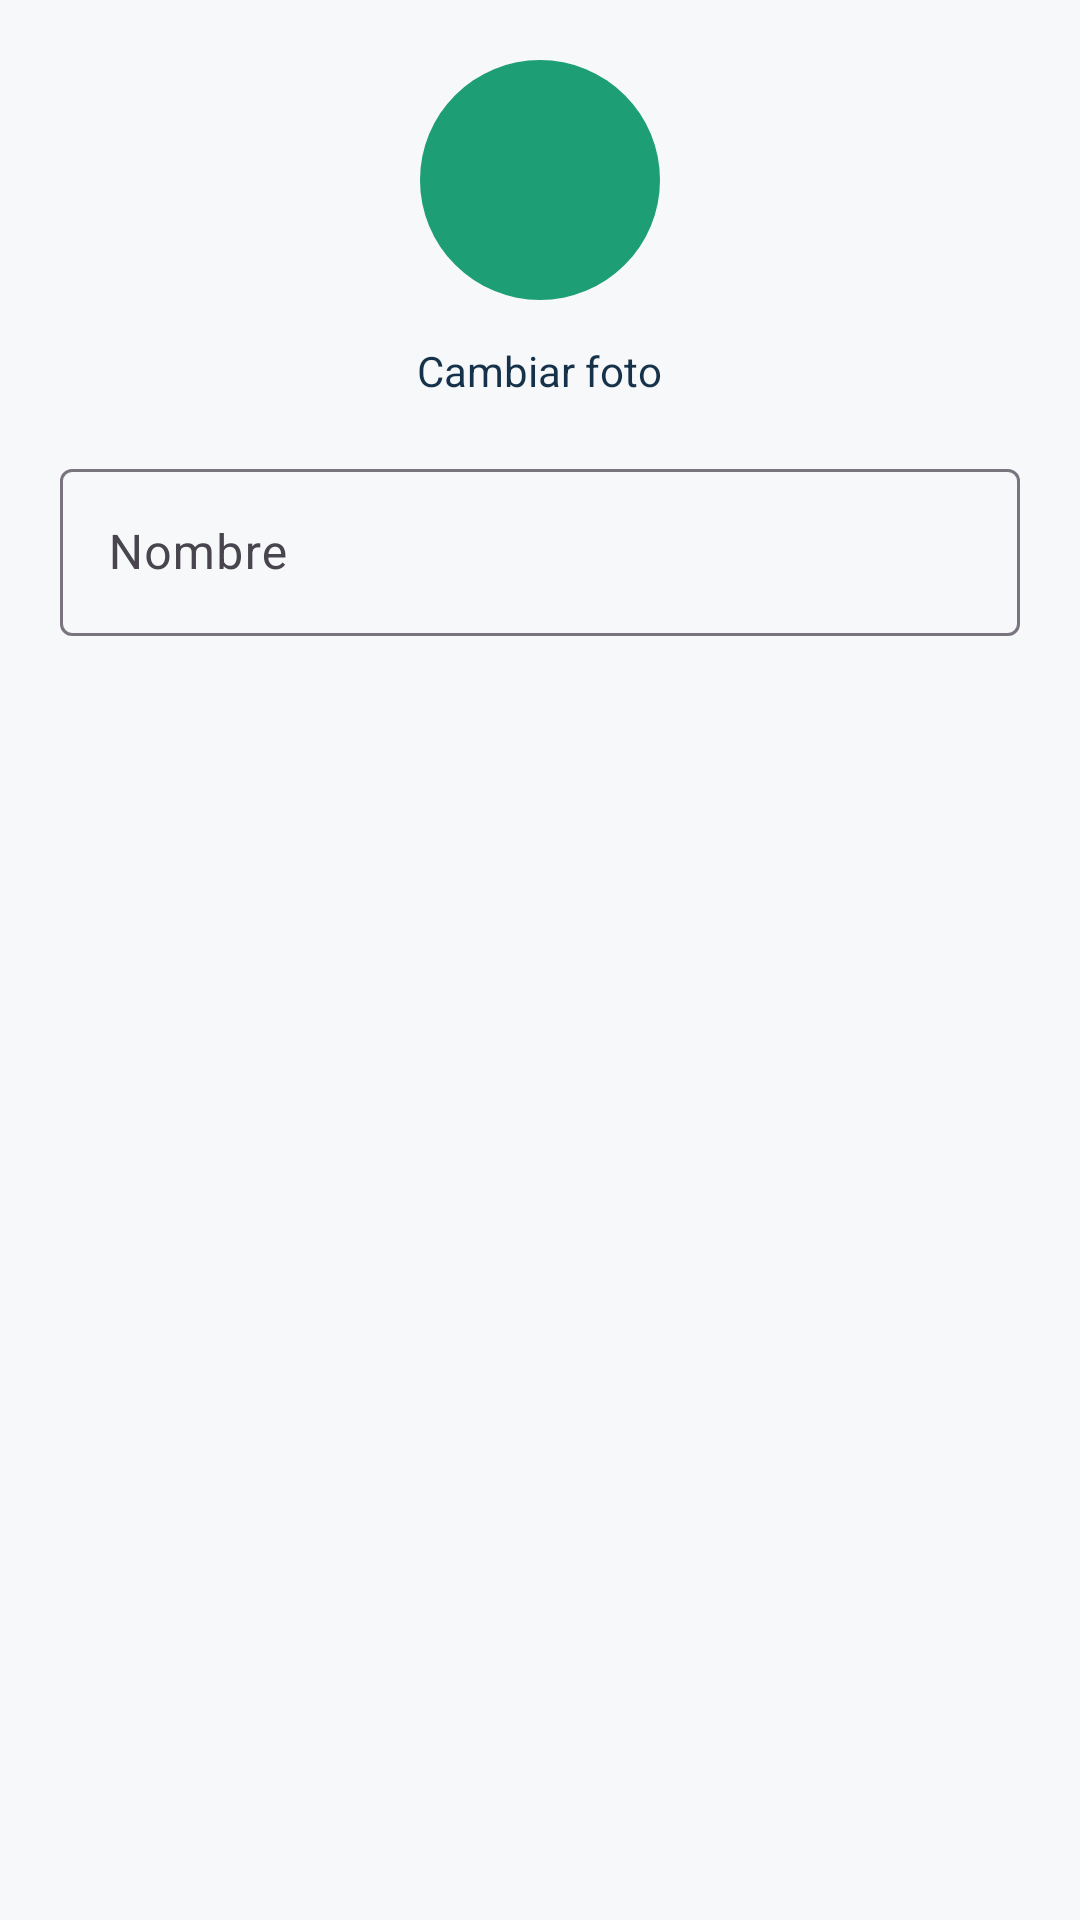

Layout XML and referenced resources for this Android screen:
<!-- AndroidManifest.xml: application theme Theme.CasaYa -->
<!-- res/layout/dialog_editar_perfil.xml -->
<?xml version="1.0" encoding="utf-8"?>
<LinearLayout xmlns:android="http://schemas.android.com/apk/res/android"
    android:layout_width="match_parent"
    android:layout_height="wrap_content"
    android:orientation="vertical"
    android:padding="20dp">

    <ImageView
        android:id="@+id/ivFotoDialogo"
        android:layout_width="80dp"
        android:layout_height="80dp"
        android:layout_gravity="center_horizontal"
        android:background="@drawable/bg_circulo_avatar"
        android:scaleType="centerCrop"
        android:layout_marginBottom="8dp" />

    <TextView
        android:id="@+id/tvCambiarFoto"
        android:layout_width="wrap_content"
        android:layout_height="wrap_content"
        android:layout_gravity="center_horizontal"
        android:text="Cambiar foto"
        android:textColor="?attr/colorPrimary"
        android:padding="6dp"
        android:layout_marginBottom="12dp" />

    <com.google.android.material.textfield.TextInputLayout
        android:layout_width="match_parent"
        android:layout_height="wrap_content">
        <com.google.android.material.textfield.TextInputEditText
            android:id="@+id/etNombreDialogo"
            android:layout_width="match_parent"
            android:layout_height="wrap_content"
            android:hint="Nombre" />
    </com.google.android.material.textfield.TextInputLayout>

</LinearLayout>
<!-- resources referenced by this layout -->
<resources>
  <!-- drawable bg_circulo_avatar (drawable) -->
  <?xml version="1.0" encoding="utf-8"?>
  <shape xmlns:android="http://schemas.android.com/apk/res/android"
      android:shape="oval">
      <solid android:color="@color/acento" />
  </shape>
  <style name="Theme.CasaYa" parent="Base.Theme.CasaYa" />
  <color name="acento">#1D9E75</color>
  <style name="Base.Theme.CasaYa" parent="Theme.Material3.DayNight.NoActionBar">
          
          <item name="colorPrimary">@color/primario</item>
          <item name="colorPrimaryVariant">@color/primario_oscuro</item>
          <item name="colorOnPrimary">@color/blanco</item>
          <item name="colorSecondary">@color/acento</item>
          <item name="colorOnSecondary">@color/blanco</item>
          <item name="android:colorBackground">@color/fondo</item>
          <item name="colorSurface">@color/superficie</item>
          <item name="colorOnSurface">@color/texto_primario</item>
          <item name="colorError">@color/error</item>
      </style>
  <color name="primario">#16324A</color>
  <color name="primario_oscuro">#0C1F30</color>
  <color name="blanco">#FFFFFF</color>
  <color name="fondo">#F6F8FA</color>
  <color name="superficie">#FFFFFF</color>
  <color name="texto_primario">#1F2937</color>
  <color name="error">#D64545</color>
</resources>
